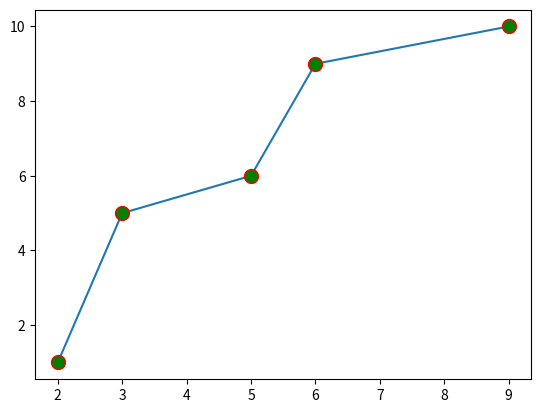

The script that saved this image:
import matplotlib.pyplot as plt
import numpy as np
x = np.array([2,3,5,6,9])
y = np.array([1,5,6,9,10])

# ms -> marker size
# mec -> marker edge color = marker border color
# we can also use hash values of the colors or the name of the colors
# mfc -> marker face color = marker inside color

plt.plot(x,y,marker="o", ms = 10, mec = "r",mfc = "g")
plt.show()